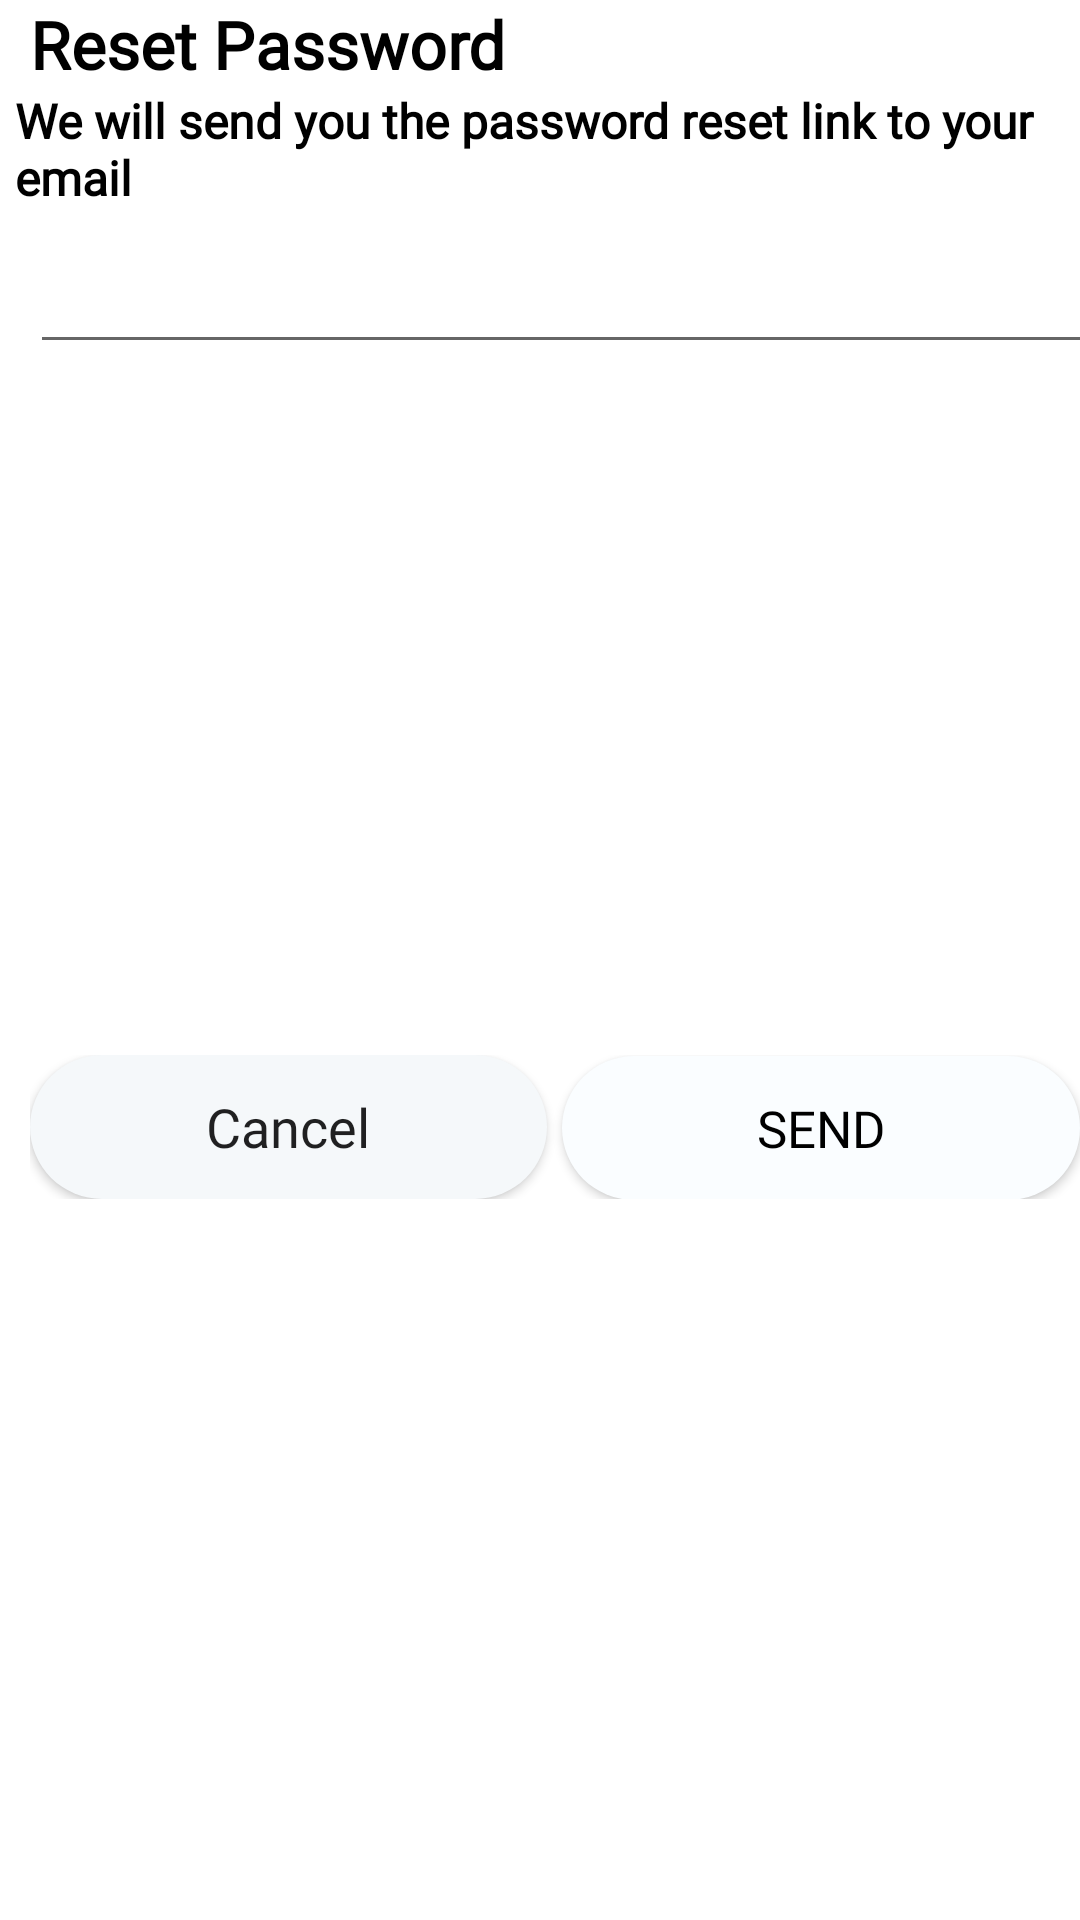

This screen was rendered from an Android layout file. Write that file and the resources it references.
<!-- AndroidManifest.xml: application theme Theme.Samani -->
<!-- res/layout/reset_password_dialog.xml -->
<?xml version="1.0" encoding="utf-8"?>
<androidx.constraintlayout.widget.ConstraintLayout xmlns:android="http://schemas.android.com/apk/res/android"
    android:layout_width="match_parent"
    android:layout_height="wrap_content"
    android:layout_marginStart="3dp"
    xmlns:app="http://schemas.android.com/apk/res-auto">

    <TextView
        android:id="@+id/tvResetPassword"
        android:layout_width="wrap_content"
        android:layout_height="wrap_content"
        android:layout_marginStart="10dp"
        app:layout_goneMarginStart="10dp"
        android:text="Reset Password"
        android:fontFamily="@font/myriad_font"
        android:textStyle="bold"
        android:textSize="22sp"
        android:textColor="@color/black"
        app:layout_constraintStart_toStartOf="parent"
        app:layout_constraintTop_toTopOf="parent"/>

    <TextView
        android:id="@+id/tvResetPasswordText"
        android:layout_width="wrap_content"
        android:layout_height="wrap_content"
        android:layout_marginStart="10dp"
        android:layout_marginEnd="10dp"
        android:text="We will send you the password reset link to your email"
        android:fontFamily="@font/myriad_font"
        android:textSize="16sp"
        android:textColor="@color/black"
        android:textStyle="bold"
        app:layout_constraintStart_toStartOf="@id/edResetPassword"
        app:layout_constraintTop_toBottomOf="@id/tvResetPassword"
        app:layout_constraintEnd_toEndOf="parent" />

    <EditText
        android:id="@+id/edResetPassword"
        android:layout_width="0dp"
        android:layout_height="wrap_content"
        android:layout_marginStart="10dp"
        android:layout_marginTop="10dp"
        android:layout_marginBottom="20dp"
        app:layout_constraintEnd_toEndOf="@id/tvResetPasswordText"
        app:layout_constraintTop_toBottomOf="@id/tvResetPasswordText"
        app:layout_constraintStart_toStartOf="parent" />

    <LinearLayout
        android:layout_width="0dp"
        android:layout_height="wrap_content"
        android:layout_marginStart="10dp"
        android:layout_marginTop="10dp"
        android:layout_marginBottom="20dp"
        app:layout_constraintBottom_toBottomOf="parent"
        app:layout_constraintTop_toBottomOf="@id/edResetPassword"
        app:layout_constraintStart_toStartOf="parent"
        app:layout_constraintEnd_toEndOf="@id/edResetPassword"
        android:orientation="horizontal">

        <androidx.appcompat.widget.AppCompatButton
            android:id="@+id/buttonCancelResetPassword"
            android:layout_width="wrap_content"
            android:layout_height="wrap_content"
            android:layout_marginEnd="5dp"
            android:layout_weight="1"
            android:fontFamily="@font/myriad_font"
            android:textSize="18sp"
            android:background="@drawable/white_background"
            android:text="Cancel"
            android:textAllCaps="false"/>
        <androidx.appcompat.widget.AppCompatButton
            android:id="@+id/buttonSendResetPassword"
            android:layout_width="wrap_content"
            android:layout_height="wrap_content"
            android:layout_marginEnd="5dp"
            android:layout_weight="1"
            android:fontFamily="@font/myriad_font"
            android:textSize="17sp"
            android:background="@drawable/white2_background"
            android:text="Send"
            android:textColor="@color/black"/>

    </LinearLayout>

</androidx.constraintlayout.widget.ConstraintLayout>
<!-- resources referenced by this layout -->
<resources>
  <color name="black">#FF000000</color>
  <!-- drawable white2_background (drawable) -->
  <shape android:shape="rectangle" xmlns:android="http://schemas.android.com/apk/res/android">
      <solid android:color="@color/g_card_background"/>
      <corners android:radius="30dp" />
  
  </shape>
  <!-- drawable white_background (drawable) -->
  <?xml version="1.0" encoding="utf-8"?>
  <shape android:shape="rectangle" xmlns:android="http://schemas.android.com/apk/res/android">
      <solid android:color="#F5F8FA" />
      <corners android:radius="60dp"/>
  
  </shape>
  <style name="Theme.Samani" parent="Theme.MaterialComponents.Light.NoActionBar">
          
          <item name="colorPrimary">@color/teal_700</item>
          <item name="colorPrimaryVariant">@color/teal_200</item>
          <item name="colorOnPrimary">@color/white</item>
          
          <item name="colorSecondary">@color/teal_200</item>
          <item name="colorSecondaryVariant">@color/teal_700</item>
          <item name="colorOnSecondary">@color/black</item>
          
          <item name="android:statusBarColor">#63B1AA</item>
          
      </style>
  <color name="g_card_background">#FAFDFF</color>
  <color name="teal_700">#FF018786</color>
  <color name="teal_200">#FF03DAC5</color>
  <color name="white">#FFFFFFFF</color>
</resources>
